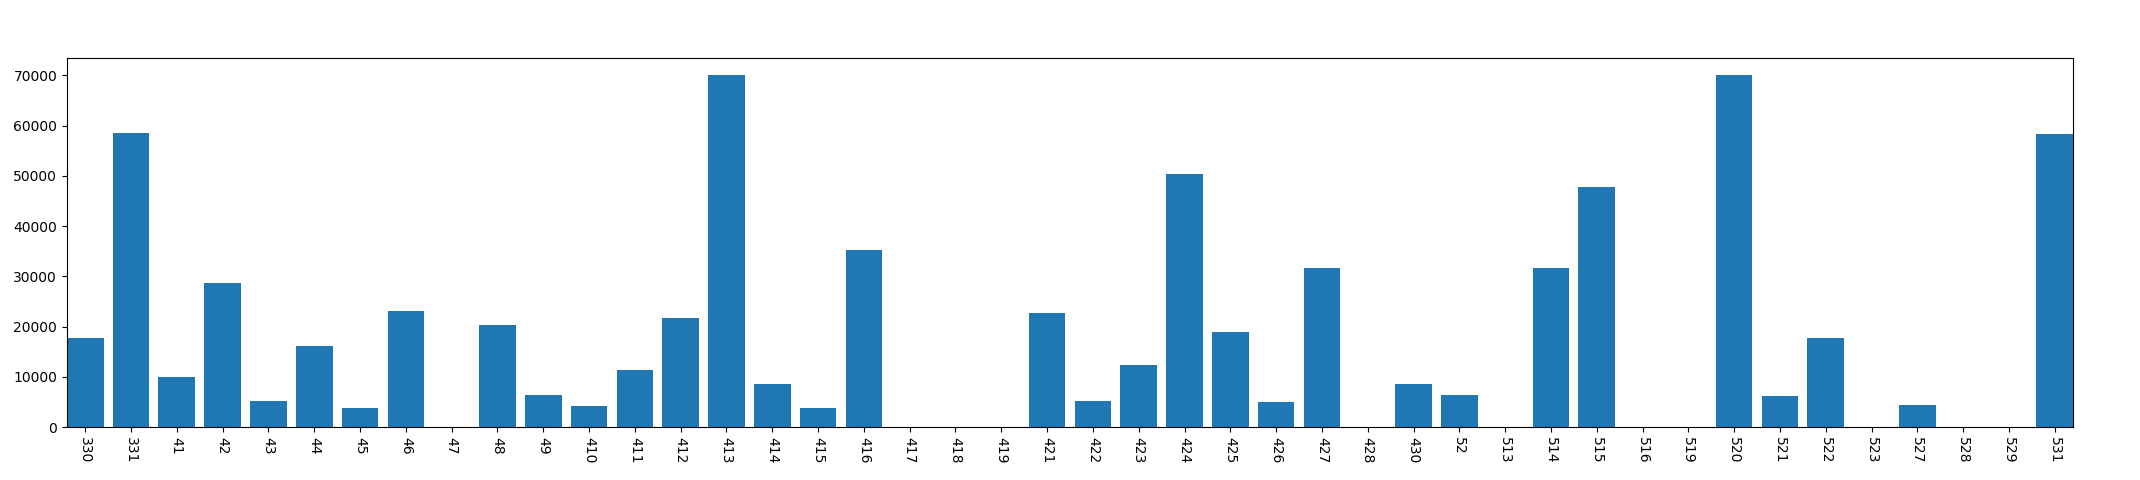

Data behind this chart, as committed beside it:
, year, mon, day, dark_time
0, 2013, 3, 30, 17740
1, 2013, 3, 31, 58534
2, 2013, 4, 1, 9969
3, 2013, 4, 2, 28615
4, 2013, 4, 3, 5301
5, 2013, 4, 4, 16231
6, 2013, 4, 5, 3769
7, 2013, 4, 6, 23111
8, 2013, 4, 7, 0
9, 2013, 4, 8, 20306
10, 2013, 4, 9, 6355
11, 2013, 4, 10, 4131
12, 2013, 4, 11, 11288
13, 2013, 4, 12, 21675
14, 2013, 4, 13, 70044
15, 2013, 4, 14, 8680
16, 2013, 4, 15, 3845
17, 2013, 4, 16, 35344
18, 2013, 4, 17, 0
19, 2013, 4, 18, 0
20, 2013, 4, 19, 0
21, 2013, 4, 21, 22689
22, 2013, 4, 22, 5185
23, 2013, 4, 23, 12440
24, 2013, 4, 24, 50459
25, 2013, 4, 25, 18977
26, 2013, 4, 26, 4919
27, 2013, 4, 27, 31733
28, 2013, 4, 28, 0
29, 2013, 4, 30, 8687
30, 2013, 5, 2, 6474
31, 2013, 5, 13, 0
32, 2013, 5, 14, 31717
33, 2013, 5, 15, 47887
34, 2013, 5, 16, 0
35, 2013, 5, 19, 0
36, 2013, 5, 20, 70043
37, 2013, 5, 21, 6245
38, 2013, 5, 22, 17655
39, 2013, 5, 23, 0
40, 2013, 5, 27, 4464
41, 2013, 5, 28, 0
42, 2013, 5, 29, 0
43, 2013, 5, 31, 58253
